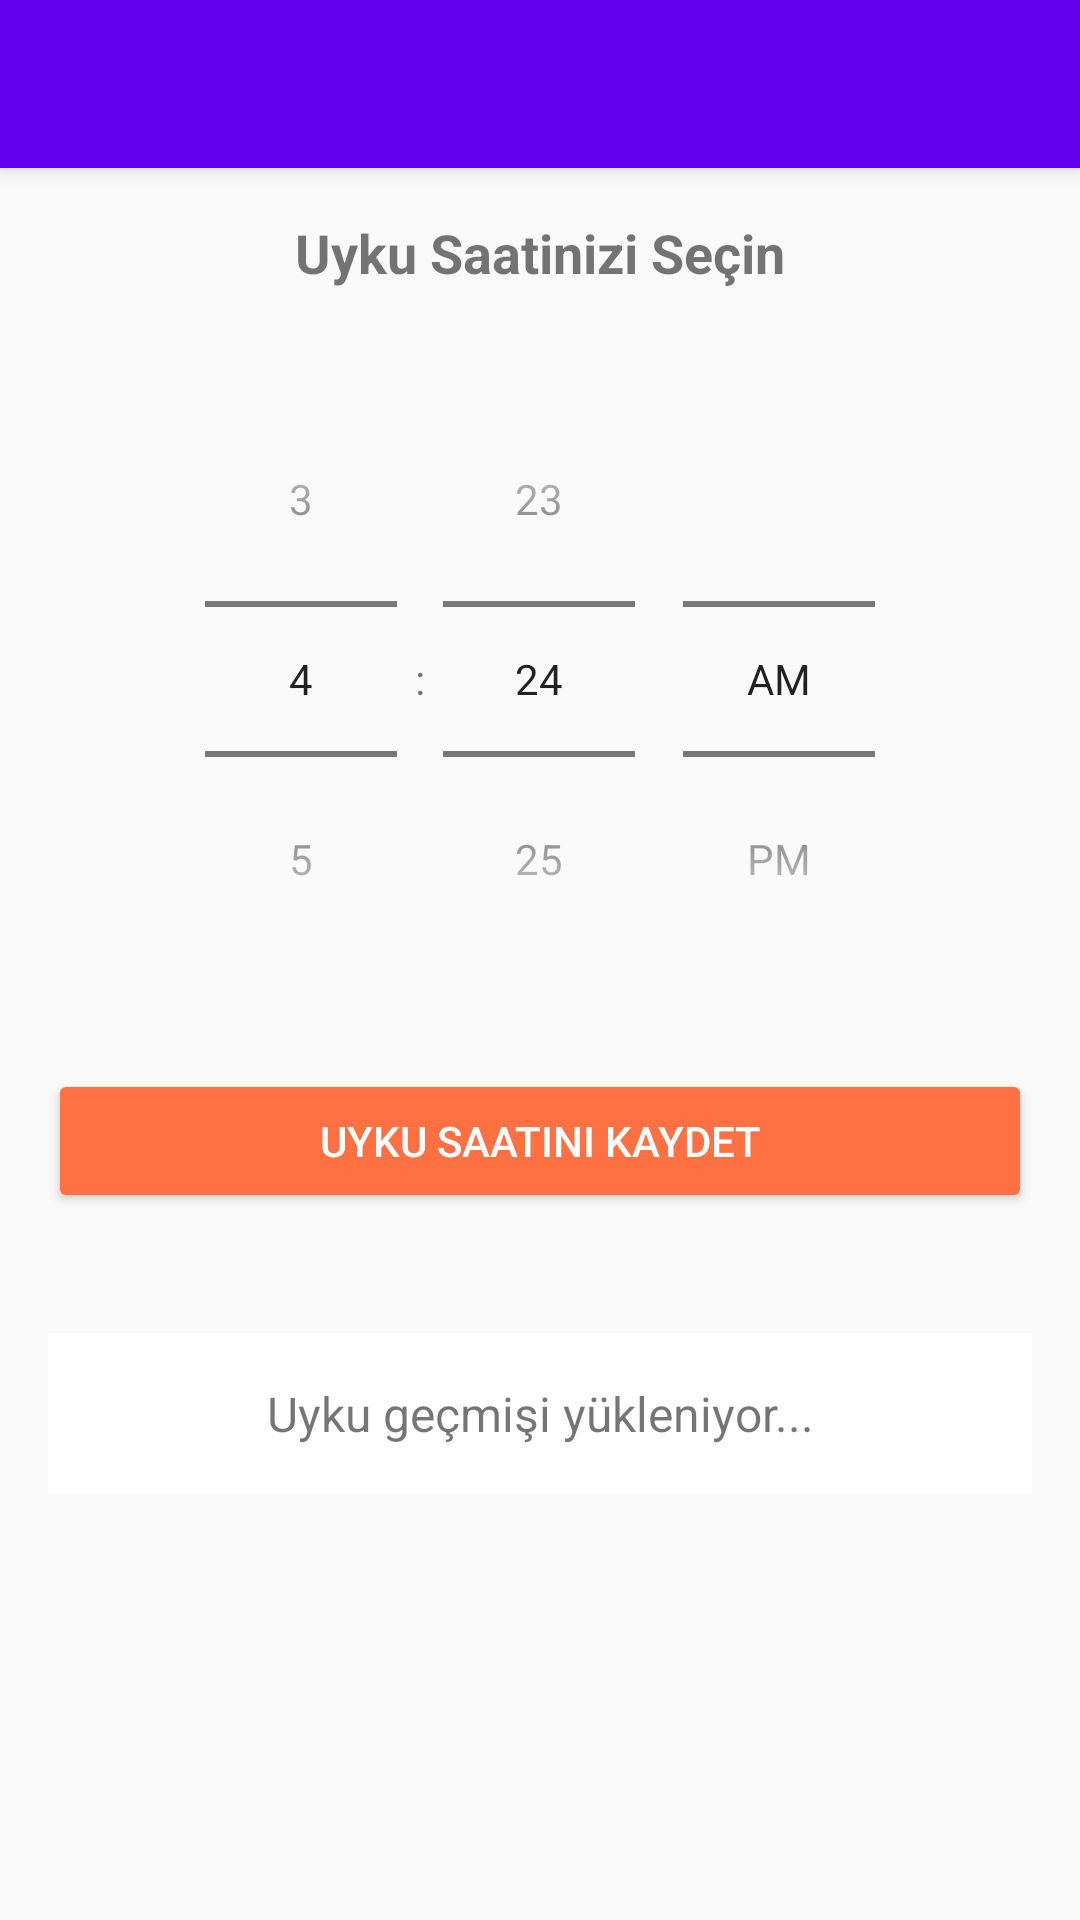

Produce the Android XML layout that renders to this screen, including the resource entries it uses.
<!-- AndroidManifest.xml: application theme Theme.Moodaktif_1 -->
<!-- res/layout/activity_sleep_tracking.xml -->
<?xml version="1.0" encoding="utf-8"?>
<LinearLayout xmlns:android="http://schemas.android.com/apk/res/android"
    xmlns:app="http://schemas.android.com/apk/res-auto"
    android:layout_width="match_parent"
    android:layout_height="match_parent"
    android:orientation="vertical">

    
    <androidx.appcompat.widget.Toolbar
        android:id="@+id/toolbar"
        android:layout_width="match_parent"
        android:layout_height="?attr/actionBarSize"
        android:background="?attr/colorPrimary"
        android:elevation="4dp"
        app:popupTheme="@style/ThemeOverlay.AppCompat.Light" />

    <ScrollView
        android:layout_width="match_parent"
        android:layout_height="match_parent"
        android:padding="16dp">

        <LinearLayout
            android:layout_width="match_parent"
            android:layout_height="wrap_content"
            android:orientation="vertical"
            android:gravity="center_horizontal">

            <TextView
                android:layout_width="wrap_content"
                android:layout_height="wrap_content"
                android:text="Uyku Saatinizi Seçin"
                android:textSize="18sp"
                android:textStyle="bold"
                android:layout_marginBottom="24dp" />

            <TimePicker
                android:id="@+id/timePicker"
                android:layout_width="wrap_content"
                android:layout_height="wrap_content"
                android:timePickerMode="spinner"
                android:layout_marginBottom="24dp" />

            <Button
                android:id="@+id/btnSaveSleepTime"
                android:layout_width="match_parent"
                android:layout_height="wrap_content"
                android:text="Uyku Saatini Kaydet"
                android:backgroundTint="#FF7043"
                android:textColor="@color/white"
                android:layout_marginBottom="24dp" />

            <TextView
                android:id="@+id/txtSleepHistory"
                android:layout_width="match_parent"
                android:layout_height="wrap_content"
                android:text="Uyku geçmişi yükleniyor..."
                android:textSize="16sp"
                android:gravity="center"
                android:padding="16dp"
                android:background="@color/cardview_light_background"
                android:layout_marginTop="16dp" />

        </LinearLayout>
    </ScrollView>

</LinearLayout>
<!-- resources referenced by this layout -->
<resources>
  <color name="white">#FFFFFFFF</color>
  <style name="Theme.Moodaktif_1" parent="Theme.AppCompat.Light.NoActionBar">
          <item name="colorPrimary">@color/purple_500</item>
          <item name="colorPrimaryVariant">@color/purple_700</item>
          <item name="colorOnPrimary">@color/white</item>
          <item name="colorSecondary">@color/teal_200</item>
          <item name="colorSecondaryVariant">@color/teal_700</item>
          <item name="colorOnSecondary">@color/black</item>
          <item name="android:statusBarColor">?attr/colorPrimaryVariant</item>
      </style>
  <color name="purple_500">#FF6200EE</color>
  <color name="purple_700">#FF3700B3</color>
  <color name="teal_200">#FF03DAC5</color>
  <color name="teal_700">#FF018786</color>
  <color name="black">#FF000000</color>
</resources>
